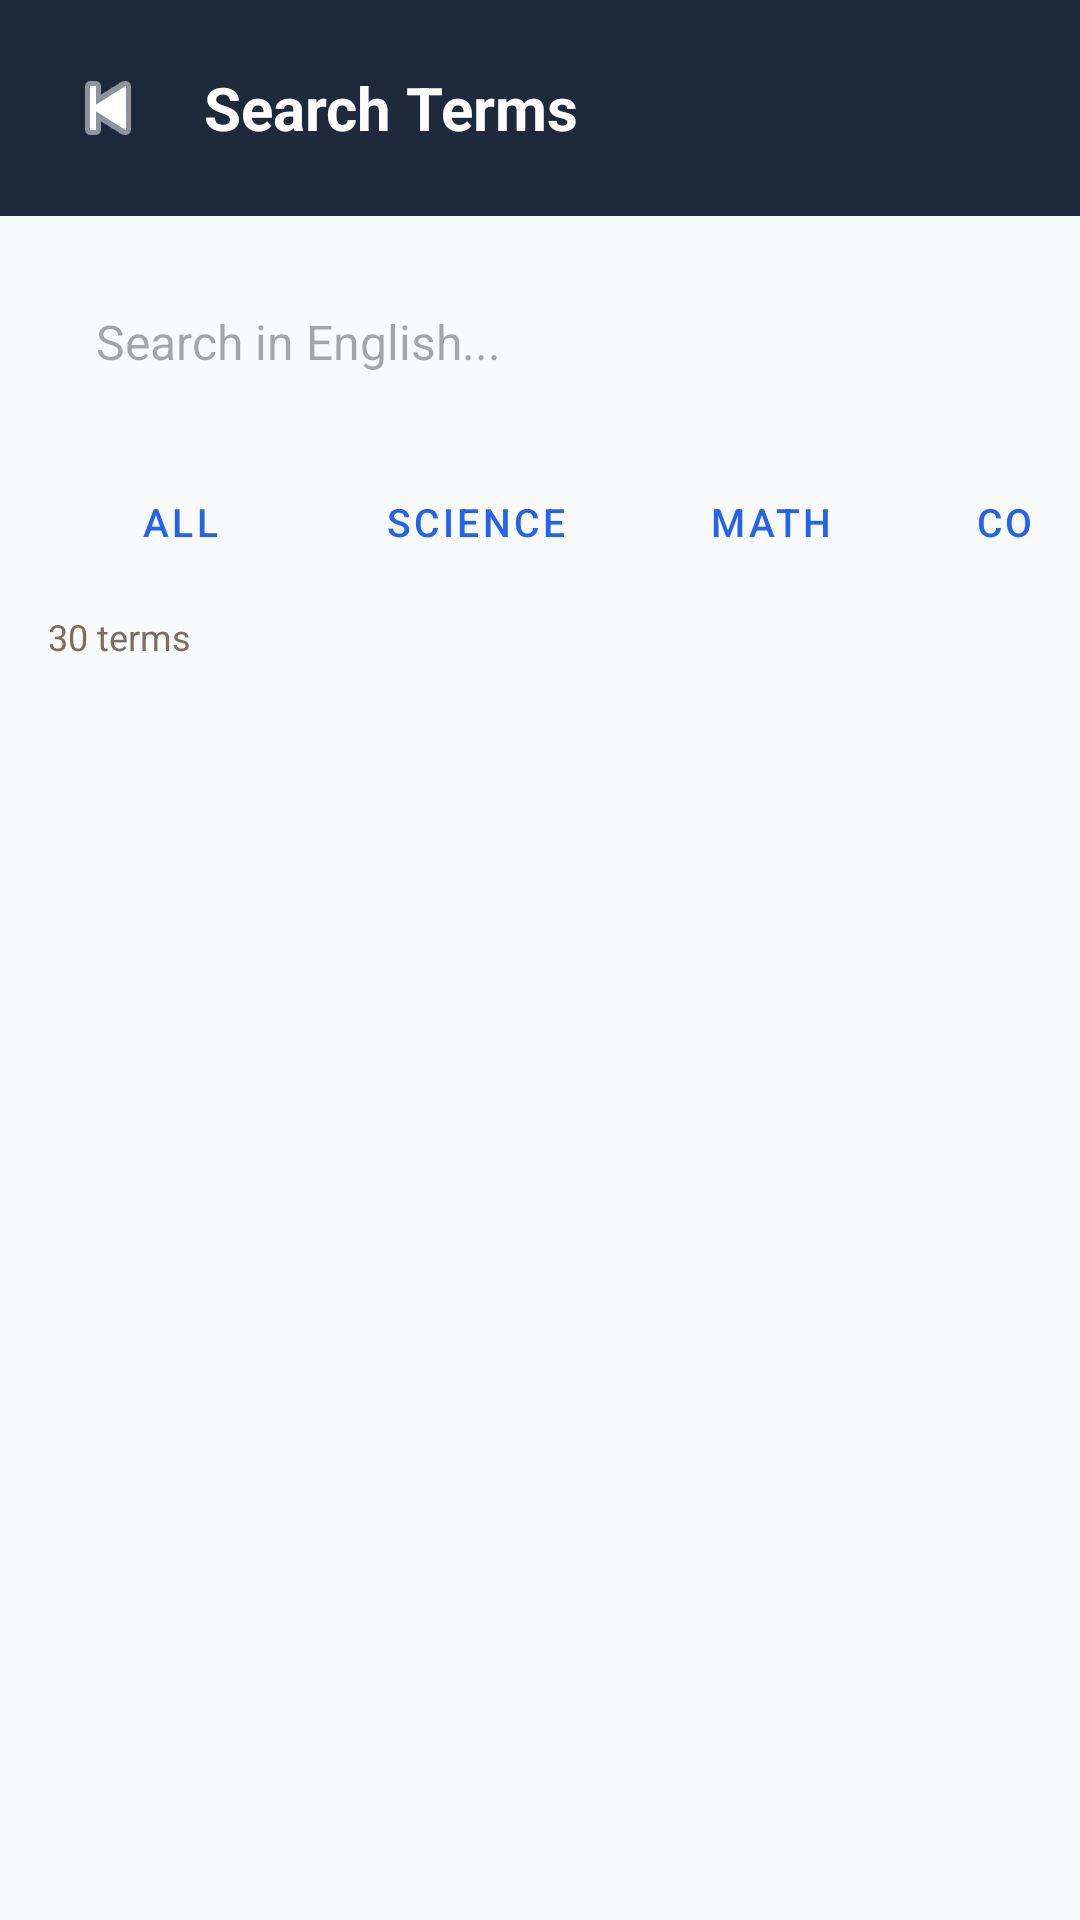

This screen was rendered from an Android layout file. Write that file and the resources it references.
<!-- AndroidManifest.xml: application theme Theme.NallaNudi -->
<!-- res/layout/activity_search.xml -->
<?xml version="1.0" encoding="utf-8"?>
<LinearLayout xmlns:android="http://schemas.android.com/apk/res/android"
    xmlns:app="http://schemas.android.com/apk/res-auto"
    android:layout_width="match_parent"
    android:layout_height="match_parent"
    android:orientation="vertical"
    android:background="@color/brand_bg">

    
    <LinearLayout
        android:layout_width="match_parent"
        android:layout_height="wrap_content"
        android:orientation="horizontal"
        android:padding="16dp"
        android:gravity="center_vertical"
        android:background="@color/brand_slate">

        <ImageButton
            android:id="@+id/btnBack"
            android:layout_width="40dp"
            android:layout_height="40dp"
            android:src="@android:drawable/ic_media_previous"
            android:background="?attr/selectableItemBackgroundBorderless"
            android:tint="#ffffff"
            android:contentDescription="Back"/>

        <TextView
            android:layout_width="wrap_content"
            android:layout_height="wrap_content"
            android:text="@string/search_terms"
            android:textSize="20sp"
            android:textStyle="bold"
            android:textColor="#ffffff"
            android:layout_marginStart="12dp"/>

    </LinearLayout>

    
    <EditText
        android:id="@+id/etSearch"
        android:layout_width="match_parent"
        android:layout_height="52dp"
        android:layout_margin="16dp"
        android:hint="@string/search_hint"
        android:textSize="16sp"
        android:paddingStart="16dp"
        android:paddingEnd="16dp"
        android:background="@drawable/search_background"
        android:inputType="text"
        android:imeOptions="actionSearch"
        android:singleLine="true"
        android:importantForAutofill="no"/>

    
    <HorizontalScrollView
        android:layout_width="match_parent"
        android:layout_height="wrap_content"
        android:paddingStart="16dp"
        android:paddingEnd="16dp"
        android:paddingBottom="12dp"
        android:scrollbars="none">

        <LinearLayout
            android:layout_width="wrap_content"
            android:layout_height="wrap_content"
            android:orientation="horizontal"
            android:gravity="center_vertical">

            <Button
                android:id="@+id/chipAll"
                style="@style/Widget.MaterialComponents.Button.OutlinedButton"
                android:layout_width="wrap_content"
                android:layout_height="36dp"
                android:text="@string/subject_all"
                android:textSize="13sp"
                android:layout_marginEnd="8dp"/>

            <Button
                android:id="@+id/chipScience"
                style="@style/Widget.MaterialComponents.Button.OutlinedButton"
                android:layout_width="wrap_content"
                android:layout_height="36dp"
                android:text="@string/subject_science"
                android:textSize="13sp"
                android:layout_marginEnd="8dp"/>

            <Button
                android:id="@+id/chipMath"
                style="@style/Widget.MaterialComponents.Button.OutlinedButton"
                android:layout_width="wrap_content"
                android:layout_height="36dp"
                android:text="@string/subject_math"
                android:textSize="13sp"
                android:layout_marginEnd="8dp"/>

            <Button
                android:id="@+id/chipCommerce"
                style="@style/Widget.MaterialComponents.Button.OutlinedButton"
                android:layout_width="wrap_content"
                android:layout_height="36dp"
                android:text="@string/subject_commerce"
                android:textSize="13sp"/>

        </LinearLayout>
    </HorizontalScrollView>

    
    <TextView
        android:id="@+id/tvResultCount"
        android:layout_width="wrap_content"
        android:layout_height="wrap_content"
        android:text="30 terms"
        android:textSize="12sp"
        android:textColor="#7a6f5e"
        android:layout_marginStart="16dp"
        android:layout_marginBottom="8dp"/>

    
    <androidx.recyclerview.widget.RecyclerView
        android:id="@+id/recyclerView"
        android:layout_width="match_parent"
        android:layout_height="0dp"
        android:layout_weight="1"
        android:paddingStart="16dp"
        android:paddingEnd="16dp"
        android:clipToPadding="false"/>

</LinearLayout>
<!-- resources referenced by this layout -->
<resources>
  <color name="brand_bg">#F8FAFC</color>
  <color name="brand_slate">#1E293B</color>
  <string name="search_hint">Search in English...</string>
  <string name="search_terms">Search Terms</string>
  <string name="subject_all">All</string>
  <string name="subject_commerce">Commerce</string>
  <string name="subject_math">Math</string>
  <string name="subject_science">Science</string>
  <style name="Theme.NallaNudi" parent="Base.Theme.NallaNudi" />
  <style name="Base.Theme.NallaNudi" parent="Theme.Material3.DayNight.NoActionBar">
          
          <item name="colorPrimary">@color/brand_blue</item>
          <item name="colorSecondary">@color/brand_purple</item>
          <item name="android:windowBackground">@color/brand_bg</item>
      </style>
  <color name="brand_blue">#2563EB</color>
  <color name="brand_purple">#7C3AED</color>
</resources>
